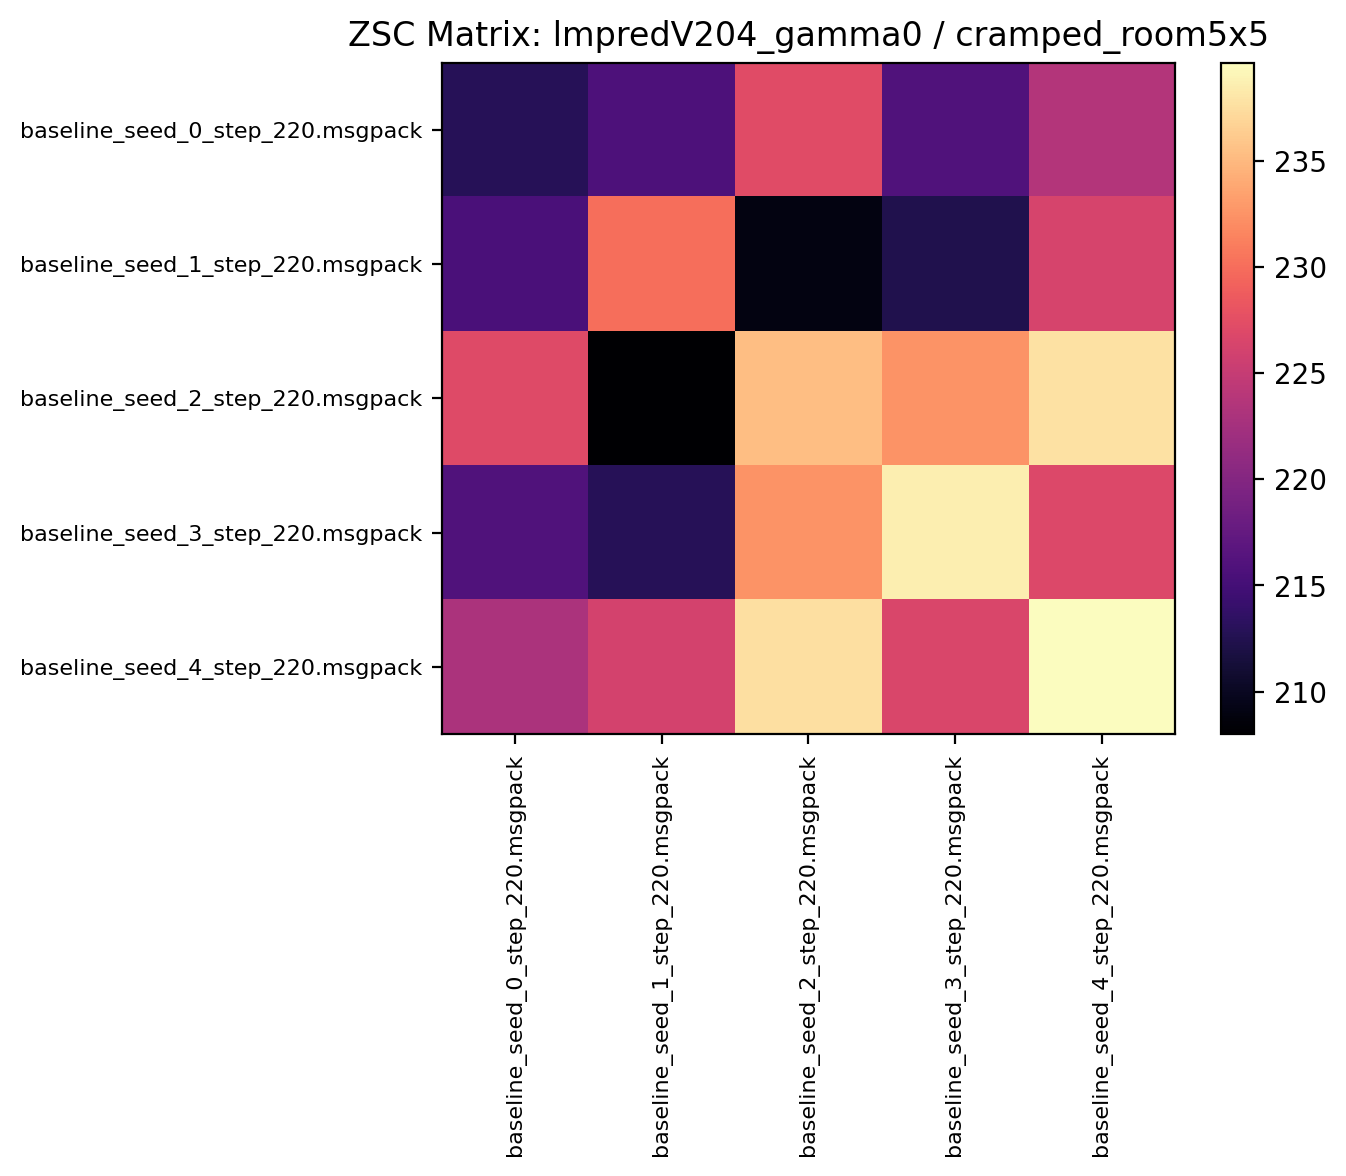

Values plotted in this chart, from the file beside it:
212.884369, 215.698425, 227.223434, 215.907806, 223.656250
215.5, 230.1, 209.1, 212.3, 226.4
227.1, 208, 235.4, 232.5, 237.7
216, 212.9, 232.5, 238.6, 226.8
223, 226.1, 237.5, 226.6, 239.6
